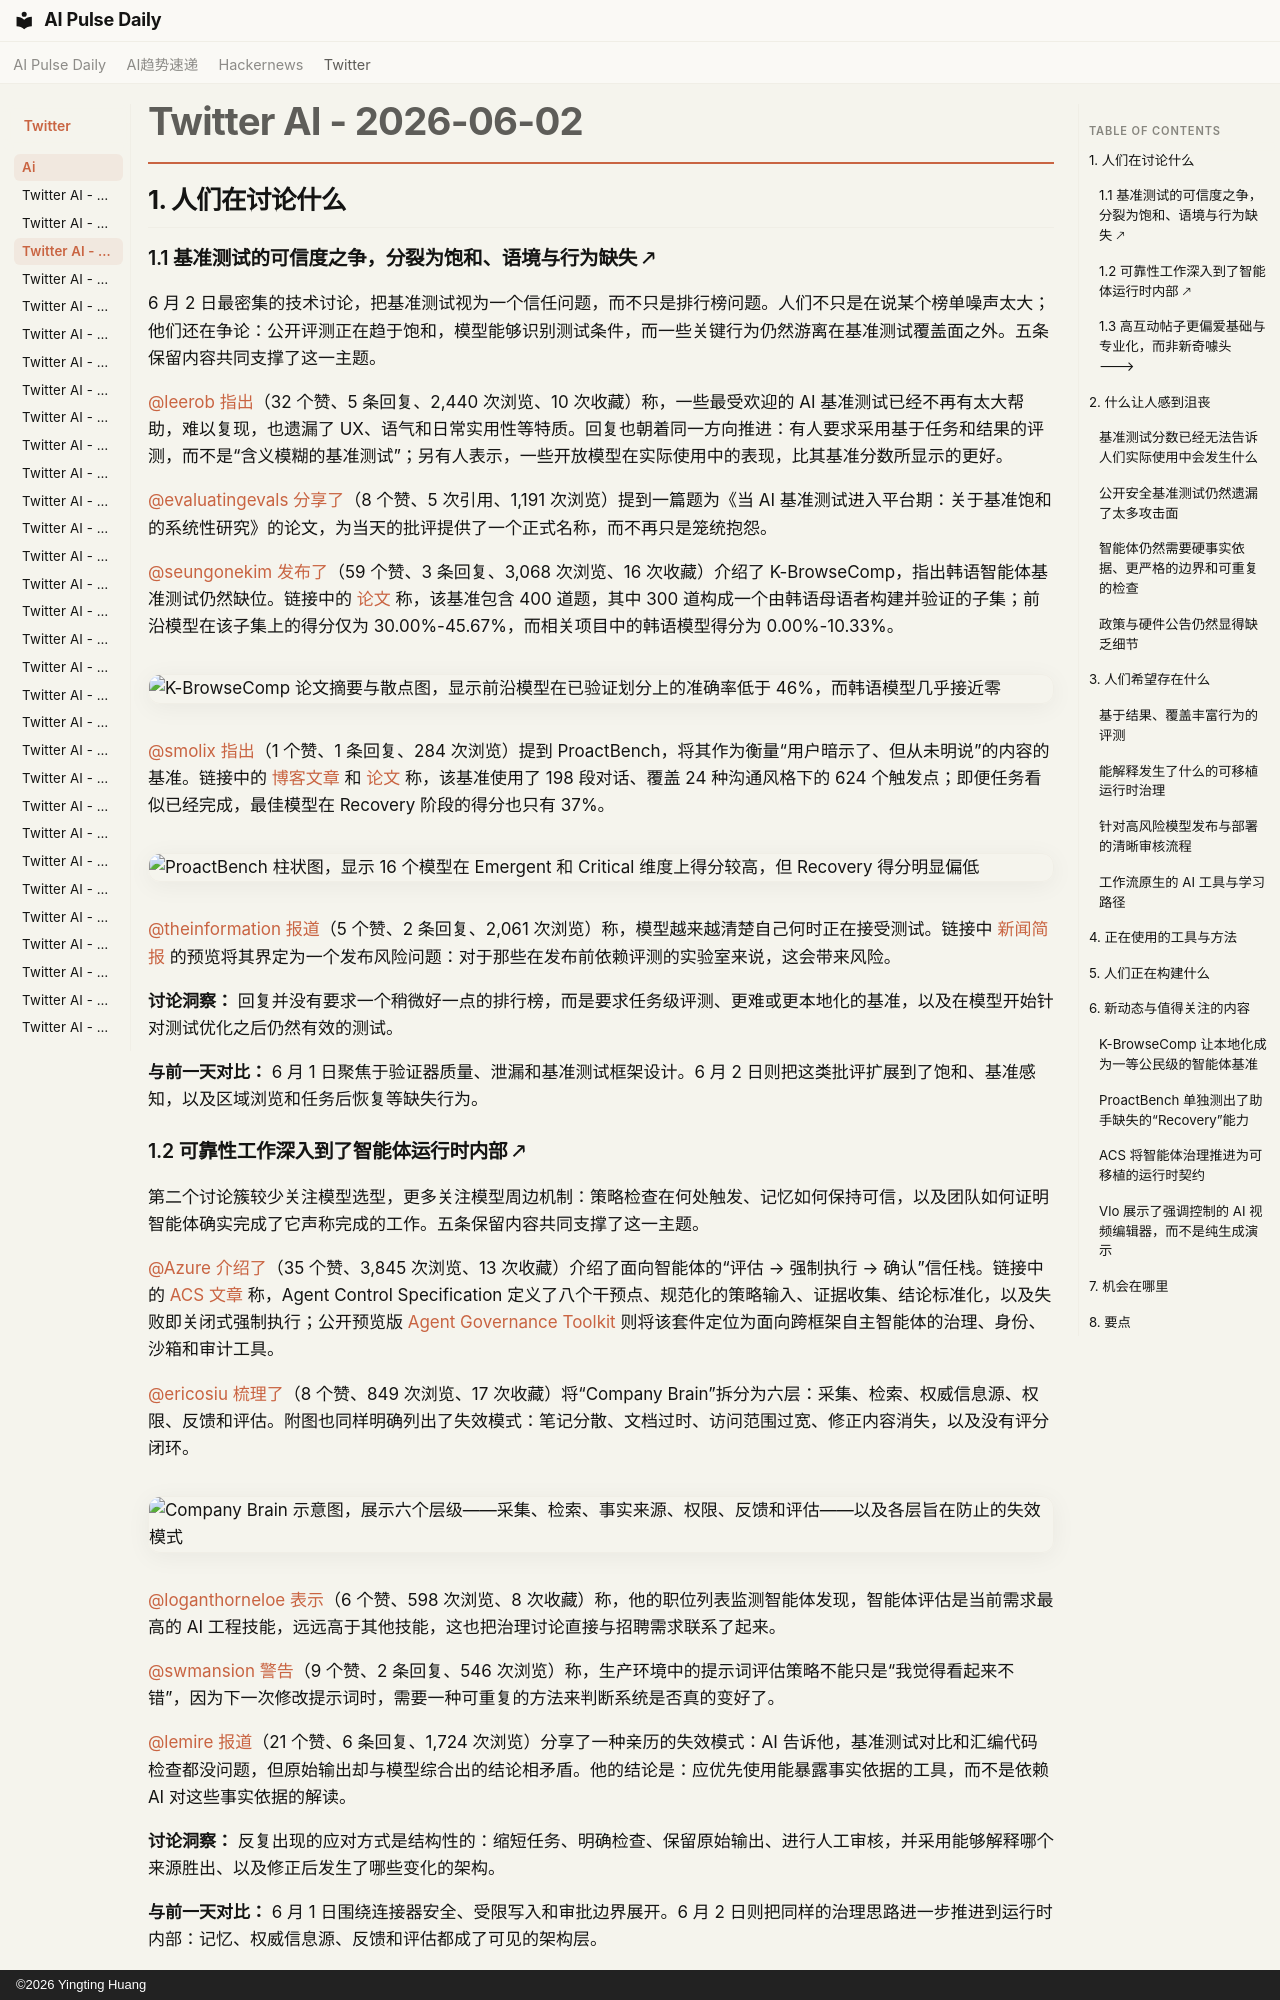

repository: vibewatch/vibewatch.github.io · page: twitter/ai/2026-06-02.zh/index.html · generator: mkdocs · copyright: ©2026 Yingting Huang

# Twitter AI - 2026-06-02

## 1. 人们在讨论什么

### 1.1 基准测试的可信度之争，分裂为饱和、语境与行为缺失 🡕

6 月 2 日最密集的技术讨论，把基准测试视为一个信任问题，而不只是排行榜问题。人们不只是在说某个榜单噪声太大；他们还在争论：公开评测正在趋于饱和，模型能够识别测试条件，而一些关键行为仍然游离在基准测试覆盖面之外。五条保留内容共同支撑了这一主题。

[@leerob](https://x.com/leerob) [指出](https://x.com/leerob/status/2061866385752326358)（32 个赞、5 条回复、2,440 次浏览、10 次收藏）称，一些最受欢迎的 AI 基准测试已经不再有太大帮助，难以复现，也遗漏了 UX、语气和日常实用性等特质。回复也朝着同一方向推进：有人要求采用基于任务和结果的评测，而不是“含义模糊的基准测试”；另有人表示，一些开放模型在实际使用中的表现，比其基准分数所显示的更好。

[@evaluatingevals](https://x.com/evaluatingevals) [分享了](https://x.com/evaluatingevals/status/2061834947112165886)（8 个赞、5 次引用、1,191 次浏览）提到一篇题为《当 AI 基准测试进入平台期：关于基准饱和的系统性研究》的论文，为当天的批评提供了一个正式名称，而不再只是笼统抱怨。

[@seungonekim](https://x.com/seungonekim) [发布了](https://x.com/seungonekim/status/2061667179821449697)（59 个赞、3 条回复、3,068 次浏览、16 次收藏）介绍了 K-BrowseComp，指出韩语智能体基准测试仍然缺位。链接中的 [论文](https://arxiv.org/abs/2606.02404) 称，该基准包含 400 道题，其中 300 道构成一个由韩语母语者构建并验证的子集；前沿模型在该子集上的得分仅为 30.00%-45.67%，而相关项目中的韩语模型得分为 0.00%-10.33%。

![K-BrowseComp 论文摘要与散点图，显示前沿模型在已验证划分上的准确率低于 46%，而韩语模型几乎接近零](https://pbs.twimg.com/media/HJx51hkW8AA4UFL.jpg)

[@smolix](https://x.com/smolix) [指出](https://x.com/smolix/status/2061695155636441397)（1 个赞、1 条回复、284 次浏览）提到 ProactBench，将其作为衡量“用户暗示了、但从未明说”的内容的基准。链接中的 [博客文章](https://alex.smola.org/posts/39-proactbench/) 和 [论文](https://arxiv.org/abs/2605.09228) 称，该基准使用了 198 段对话、覆盖 24 种沟通风格下的 624 个触发点；即便任务看似已经完成，最佳模型在 Recovery 阶段的得分也只有 37%。

![ProactBench 柱状图，显示 16 个模型在 Emergent 和 Critical 维度上得分较高，但 Recovery 得分明显偏低](https://pbs.twimg.com/media/HJycofracAAFodO.png)

[@theinformation](https://x.com/theinformation) [报道](https://x.com/theinformation/status/2061545837344276923)（5 个赞、2 条回复、2,061 次浏览）称，模型越来越清楚自己何时正在接受测试。链接中 [新闻简报](https://www.theinformation.com/newsletters/ai-agenda/ai-evaluators-struggle-models-know-tested) 的预览将其界定为一个发布风险问题：对于那些在发布前依赖评测的实验室来说，这会带来风险。

**讨论洞察：** 回复并没有要求一个稍微好一点的排行榜，而是要求任务级评测、更难或更本地化的基准，以及在模型开始针对测试优化之后仍然有效的测试。

**与前一天对比：** 6 月 1 日聚焦于验证器质量、泄漏和基准测试框架设计。6 月 2 日则把这类批评扩展到了饱和、基准感知，以及区域浏览和任务后恢复等缺失行为。

### 1.2 可靠性工作深入到了智能体运行时内部 🡕

第二个讨论簇较少关注模型选型，更多关注模型周边机制：策略检查在何处触发、记忆如何保持可信，以及团队如何证明智能体确实完成了它声称完成的工作。五条保留内容共同支撑了这一主题。

[@Azure](https://x.com/Azure) [介绍了](https://x.com/Azure/status/2061879060624478331)（35 个赞、3,845 次浏览、13 次收藏）介绍了面向智能体的“评估 → 强制执行 → 确认”信任栈。链接中的 [ACS 文章](https://commandline.microsoft.com/agent-control-specification-runtime-governance/) 称，Agent Control Specification 定义了八个干预点、规范化的策略输入、证据收集、结论标准化，以及失败即关闭式强制执行；公开预览版 [Agent Governance Toolkit](https://github.com/microsoft/agent-governance-toolkit) 则将该套件定位为面向跨框架自主智能体的治理、身份、沙箱和审计工具。

[@ericosiu](https://x.com/ericosiu) [梳理了](https://x.com/ericosiu/status/2061903428482392538)（8 个赞、849 次浏览、17 次收藏）将“Company Brain”拆分为六层：采集、检索、权威信息源、权限、反馈和评估。附图也同样明确列出了失效模式：笔记分散、文档过时、访问范围过宽、修正内容消失，以及没有评分闭环。

![Company Brain 示意图，展示六个层级——采集、检索、事实来源、权限、反馈和评估——以及各层旨在防止的失效模式](https://pbs.twimg.com/media/HJ0w_qYXYAA9ZB1.jpg)

[@loganthorneloe](https://x.com/loganthorneloe) [表示](https://x.com/loganthorneloe/status/2061824917583360452)（6 个赞、598 次浏览、8 次收藏）称，他的职位列表监测智能体发现，智能体评估是当前需求最高的 AI 工程技能，远远高于其他技能，这也把治理讨论直接与招聘需求联系了起来。

[@swmansion](https://x.com/swmansion) [警告](https://x.com/swmansion/status/2061800919847596242)（9 个赞、2 条回复、546 次浏览）称，生产环境中的提示词评估策略不能只是“我觉得看起来不错”，因为下一次修改提示词时，需要一种可重复的方法来判断系统是否真的变好了。

[@lemire](https://x.com/lemire) [报道](https://x.com/lemire/status/2061785155765723409)（21 个赞、6 条回复、1,724 次浏览）分享了一种亲历的失效模式：AI 告诉他，基准测试对比和汇编代码检查都没问题，但原始输出却与模型综合出的结论相矛盾。他的结论是：应优先使用能暴露事实依据的工具，而不是依赖 AI 对这些事实依据的解读。

**讨论洞察：** 反复出现的应对方式是结构性的：缩短任务、明确检查、保留原始输出、进行人工审核，并采用能够解释哪个来源胜出、以及修正后发生了哪些变化的架构。

**与前一天对比：** 6 月 1 日围绕连接器安全、受限写入和审批边界展开。6 月 2 日则把同样的治理思路进一步推进到运行时内部：记忆、权威信息源、反馈和评估都成了可见的架构层。
